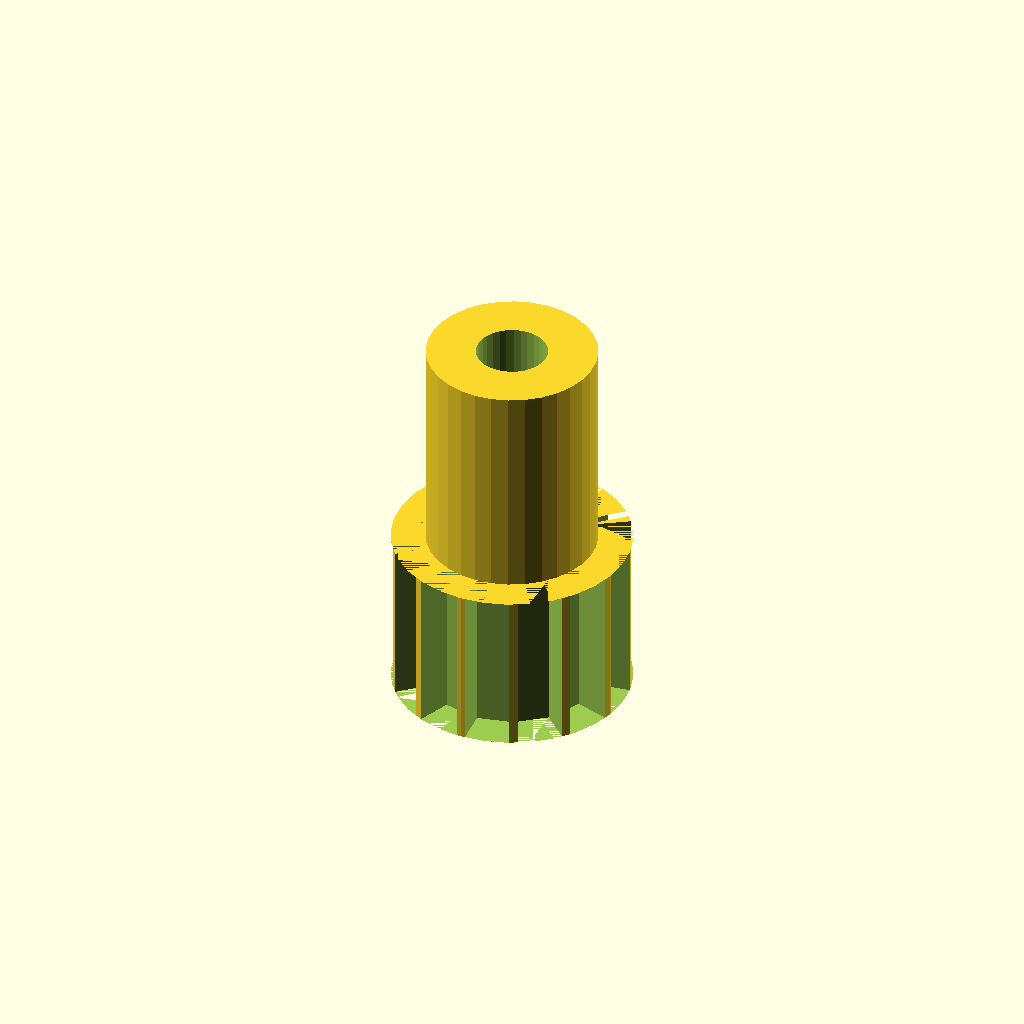
Cell 1: the model at its default parameters.
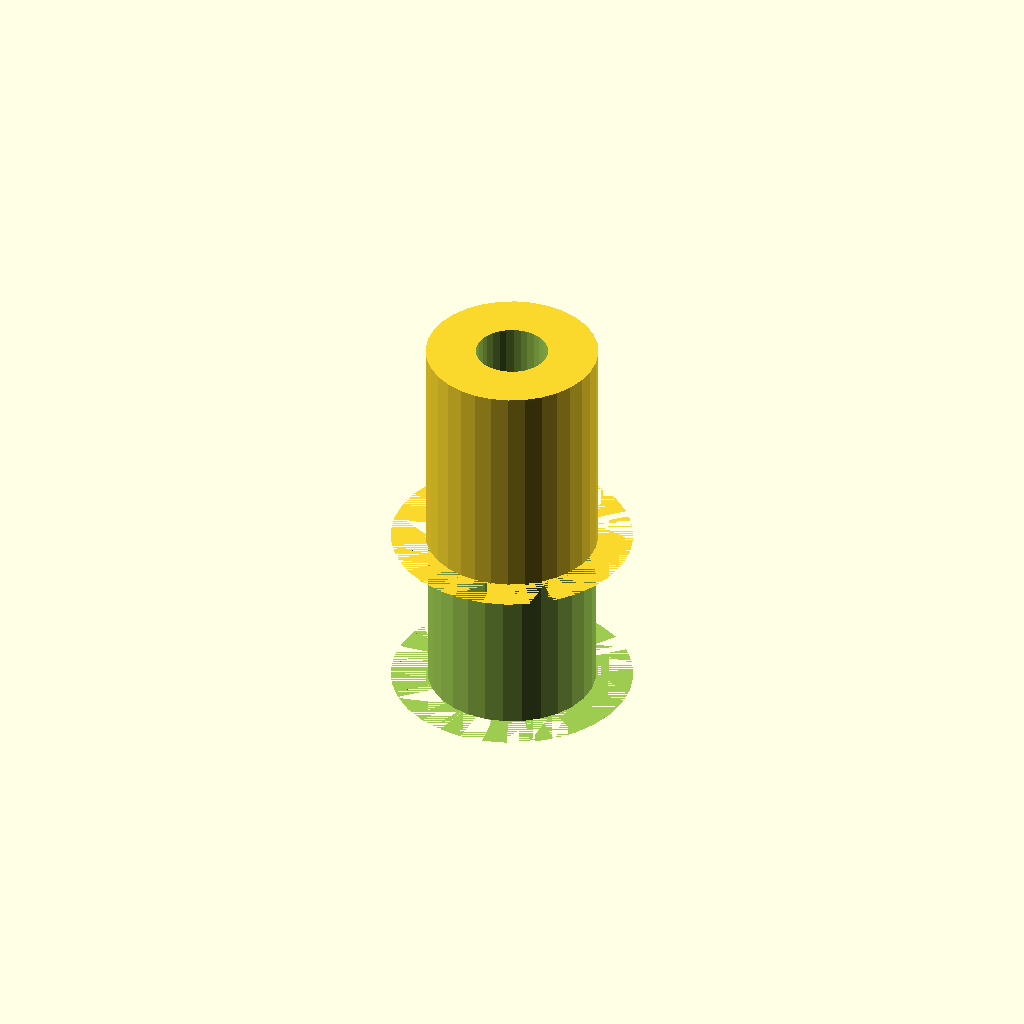
Cell 2: teeth = 28 (everything else at default).
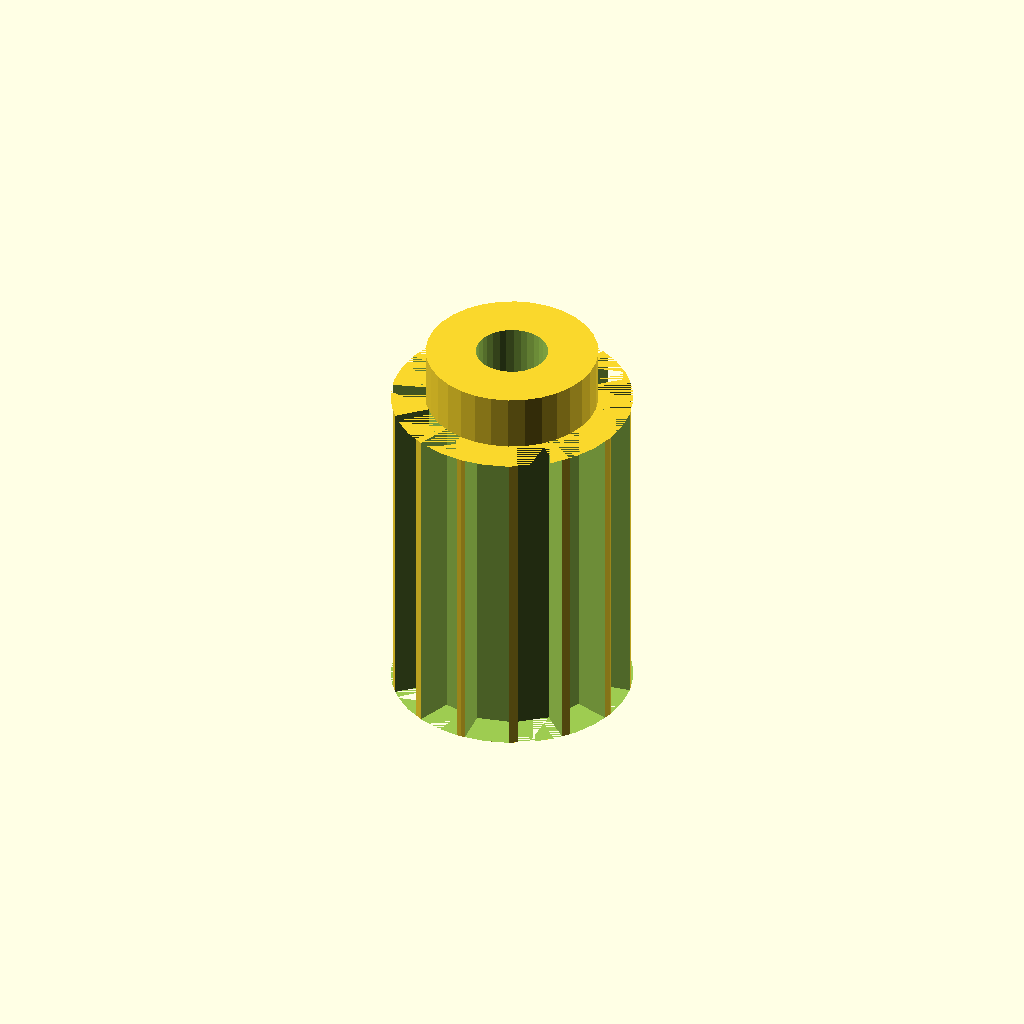
Cell 3: the same model with belt_w = 12.
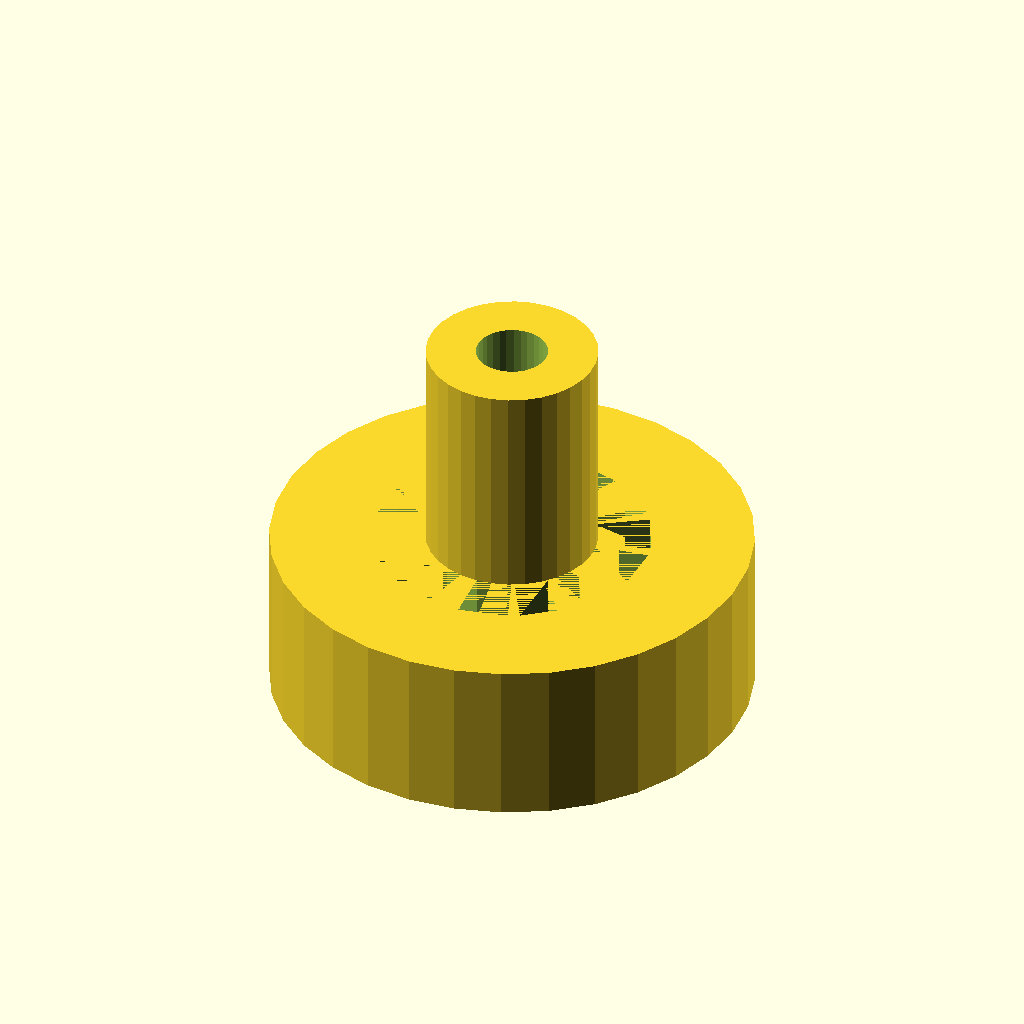
Cell 4 — tip_d set to 17.32, the other parameters unchanged.
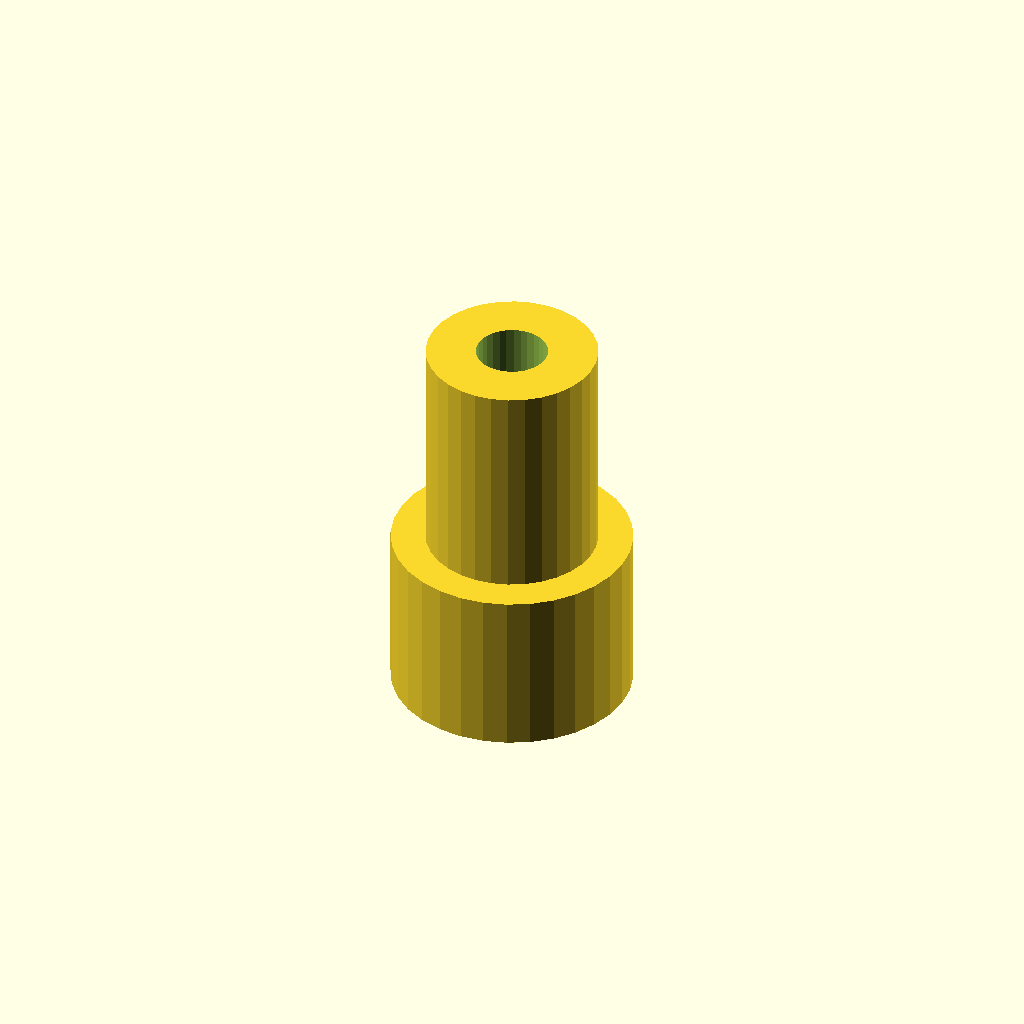
Cell 5: root_d = 14.32 (everything else at default).
All cells are drawn from one camera (rotation 55°, 0°, 25°, orthographic, colour scheme Cornfield), so only the parameter changes between them.
The OpenSCAD source (optional_data/gen2/pulleys/part_0059.scad):
$fn = 32;

// ----------------------------------------------------------------------
// Timing pulley: GT2 14T, pitch 2 mm, 8.66 mm x 14 mm
// ----------------------------------------------------------------------

// --- parameters (mm) ---
pitch = 2;                // belt pitch
teeth = 14;               // number of grooves
belt_w = 6;               // belt width between the flanges
tip_d = 8.66;             // tip circle diameter
root_d = 7.16;            // groove bottom diameter
groove_h = 0.75;          // groove depth
tooth_w = 1.5;            // groove width at the tip circle
bore_d = 2.59;            // shaft bore
hub_d = 6.16;             // hub diameter
hub_h = 8;                // hub above the flange
bottom_z = 0;             // lowest point of the pulley
top_z = 14;               // highest point of the pulley

module rim() {
  cylinder(h = belt_w, d = tip_d);
}

module groove_cutter() {
  /* belt tooth groove: deeper than wide, cut through the belt width */
  translate([root_d / 2, 0, 0])
    linear_extrude(height = belt_w)
      polygon(points = [[-0.6, -tooth_w * 0.42], [groove_h + 0.6, -tooth_w * 0.6],
                        [groove_h + 0.6, tooth_w * 0.6], [-0.6, tooth_w * 0.42]]);
}

module hub() {
  translate([0, 0, bottom_z]) cylinder(h = top_z - bottom_z, d = hub_d);
}

difference() {
  union() {
    rim();
    hub();
  }
  for (i = [0 : teeth - 1]) rotate([0, 0, i * 360 / teeth]) groove_cutter();
  translate([0, 0, bottom_z - 1]) cylinder(h = top_z - bottom_z + 2, d = bore_d);
}
Parameter table extracted from the source (name, type, default, range or options):
pitch: number, default 2
teeth: number, default 14
belt_w: number, default 6
tip_d: number, default 8.66
root_d: number, default 7.16
groove_h: number, default 0.75
tooth_w: number, default 1.5
bore_d: number, default 2.59
hub_d: number, default 6.16
hub_h: number, default 8
bottom_z: number, default 0
top_z: number, default 14
